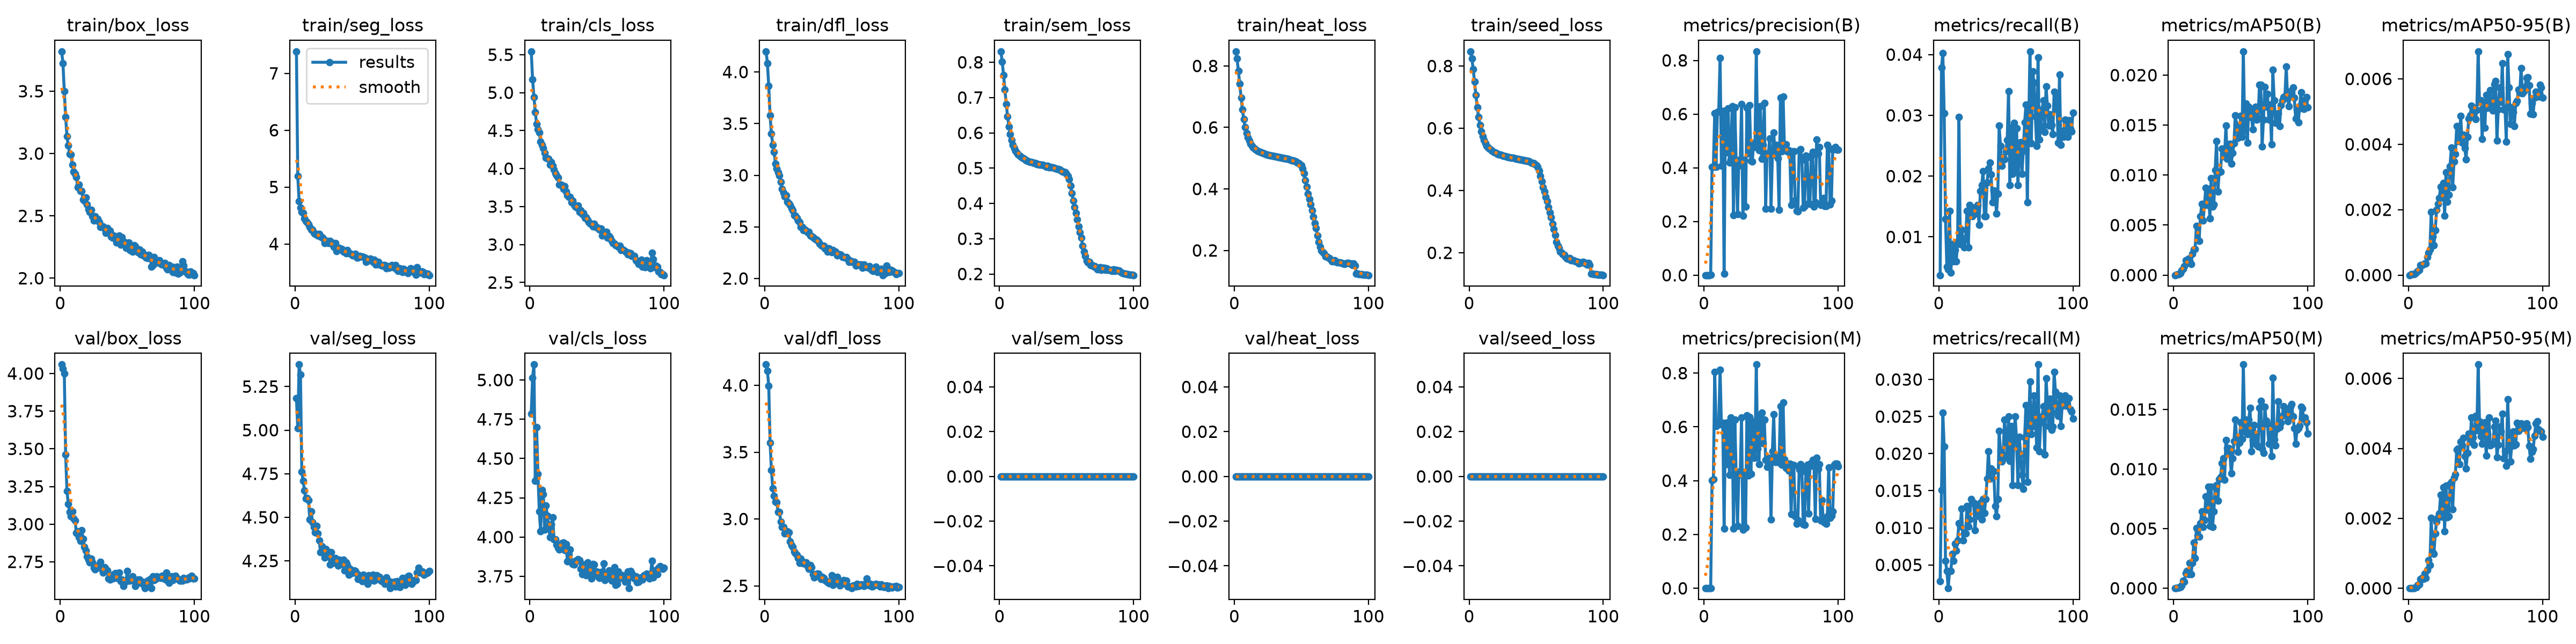

The file beside this chart, header and first rows:
epoch, time, train/box_loss, train/seg_loss, train/cls_loss, train/dfl_loss, train/sem_loss, train/heat_loss, train/seed_loss, metrics/precision(B), metrics/recall(B), metrics/mAP50(B), metrics/mAP50-95(B), metrics/precision(M), metrics/recall(M), metrics/mAP50(M), metrics/mAP50-95(M), val/box_loss, val/seg_loss, val/cls_loss, val/dfl_loss, val/sem_loss, val/heat_loss, val/seed_loss
1, 32.57, 3.819, 7.386, 5.543, 4.199, 0.8307, 0.8472, 0.8467, 0.00013, 0.00371, 0, 0, 0.0001, 0.00279, 0, 0, 4.059, 5.182, 4.786, 4.155, 0, 0, 0
2, 58.1, 3.725, 5.19, 5.175, 4.085, 0.8015, 0.8238, 0.8241, 0.00033, 0.03785, 6e-05, 2e-05, 0.00016, 0.01508, 2e-05, 1e-05, 4.033, 5.012, 5.015, 4.109, 0, 0, 0
3, 83.62, 3.499, 4.755, 4.945, 3.863, 0.7631, 0.7847, 0.7893, 0.00022, 0.04026, 8e-05, 2e-05, 0.00016, 0.02554, 5e-05, 1e-05, 4, 5.376, 5.098, 3.995, 0, 0, 0
4, 109.8, 3.293, 4.642, 4.747, 3.579, 0.722, 0.7419, 0.7498, 0.00027, 0.03032, 9e-05, 2e-05, 0.00019, 0.02099, 4e-05, 1e-05, 3.461, 5.319, 4.359, 3.57, 0, 0, 0
5, 135.5, 3.137, 4.564, 4.588, 3.4, 0.6815, 0.6977, 0.7067, 0.00091, 0.01293, 0.0002, 4e-05, 0.00082, 0.00554, 0.0001, 2e-05, 3.219, 4.76, 4.699, 3.366, 0, 0, 0
6, 161.4, 3.063, 4.544, 4.517, 3.296, 0.6459, 0.6584, 0.668, 0.4028, 0.00508, 0.00045, 9e-05, 0.4023, 0.00416, 0.00021, 3e-05, 3.136, 4.71, 4.403, 3.23, 0, 0, 0
7, 187, 2.995, 4.451, 4.474, 3.227, 0.6177, 0.6269, 0.6361, 0.4039, 0.00462, 0.00065, 0.00012, 0.4059, 0.00185, 0.00063, 9e-05, 3.08, 4.654, 4.162, 3.174, 0, 0, 0
8, 212.7, 2.991, 4.405, 4.355, 3.11, 0.5958, 0.6013, 0.6097, 0.6036, 0.01432, 0.00087, 0.00016, 0.805, 0.00416, 0.00056, 0.00011, 3.054, 4.607, 4.037, 3.128, 0, 0, 0
9, 238.6, 2.91, 4.378, 4.311, 3.067, 0.5788, 0.5823, 0.5895, 0.4025, 0.00416, 0.00148, 0.0003, 0.6031, 0.00416, 0.00127, 0.00026, 3.083, 4.609, 4.3, 3.124, 0, 0, 0
10, 265.1, 2.855, 4.345, 4.269, 3.03, 0.5662, 0.5675, 0.5736, 0.6062, 0.00878, 0.00124, 0.0003, 0.6092, 0.00647, 0.00147, 0.00029, 3.038, 4.6, 4.272, 3.051, 0, 0, 0
11, 290.9, 2.835, 4.296, 4.206, 2.998, 0.5567, 0.5564, 0.5615, 0.6107, 0.006, 0.00167, 0.00032, 0.6118, 0.00554, 0.00118, 0.00027, 3.024, 4.487, 4.047, 3.051, 0, 0, 0
12, 316.6, 2.81, 4.255, 4.142, 2.934, 0.5487, 0.5476, 0.5518, 0.8094, 0.00785, 0.00138, 0.00036, 0.8119, 0.00785, 0.00211, 0.00041, 2.943, 4.534, 4.199, 2.981, 0, 0, 0
13, 342.4, 2.731, 4.249, 4.137, 2.867, 0.5425, 0.5404, 0.544, 0.407, 0.00597, 0.00109, 0.00035, 0.6086, 0.00693, 0.00119, 0.0003, 2.951, 4.473, 4.136, 2.94, 0, 0, 0
14, 368.1, 2.749, 4.196, 4.125, 2.832, 0.5378, 0.5352, 0.5382, 0.6102, 0.00924, 0.00213, 0.00056, 0.6146, 0.00831, 0.00213, 0.00052, 2.914, 4.445, 4.072, 2.939, 0, 0, 0
15, 393.7, 2.698, 4.174, 4.048, 2.797, 0.5351, 0.5311, 0.534, 0.00544, 0.02976, 0.00255, 0.00068, 0.2225, 0.01062, 0.00385, 0.0008, 2.889, 4.413, 3.998, 2.891, 0, 0, 0
16, 419.5, 2.7, 4.175, 4.087, 2.807, 0.5326, 0.5276, 0.5303, 0.6123, 0.00878, 0.00261, 0.00079, 0.6142, 0.01016, 0.00254, 0.00066, 2.959, 4.451, 4.08, 2.897, 0, 0, 0
17, 445, 2.629, 4.148, 4.039, 2.743, 0.5299, 0.5249, 0.5273, 0.4576, 0.01119, 0.00492, 0.00193, 0.4609, 0.01257, 0.00507, 0.00201, 2.903, 4.408, 4.126, 2.909, 0, 0, 0
18, 470.6, 2.623, 4.172, 3.984, 2.727, 0.5273, 0.5225, 0.5246, 0.6204, 0.0097, 0.00352, 0.00117, 0.6175, 0.00831, 0.0044, 0.00103, 2.849, 4.367, 3.986, 2.9, 0, 0, 0
19, 496.2, 2.648, 4.125, 3.935, 2.712, 0.5254, 0.5204, 0.5223, 0.4193, 0.00831, 0.0034, 0.00091, 0.4218, 0.00924, 0.00434, 0.00099, 2.823, 4.3, 3.984, 2.832, 0, 0, 0
20, 521.6, 2.591, 4.116, 3.91, 2.683, 0.5224, 0.5184, 0.5199, 0.4316, 0.0097, 0.00587, 0.00138, 0.6358, 0.00924, 0.00544, 0.00157, 2.785, 4.333, 3.95, 2.805, 0, 0, 0
21, 547.1, 2.554, 4.099, 3.882, 2.662, 0.5207, 0.5165, 0.5181, 0.6291, 0.01432, 0.0071, 0.00199, 0.6258, 0.01293, 0.00643, 0.00191, 2.763, 4.318, 3.931, 2.792, 0, 0, 0
22, 573, 2.531, 4.014, 3.79, 2.612, 0.5191, 0.5149, 0.5162, 0.2227, 0.00831, 0.00543, 0.00217, 0.2225, 0.01016, 0.00514, 0.00203, 2.747, 4.269, 3.921, 2.756, 0, 0, 0
23, 598.6, 2.548, 4.039, 3.791, 2.606, 0.5176, 0.5135, 0.5147, 0.6246, 0.01524, 0.007, 0.00236, 0.626, 0.01109, 0.00571, 0.00214, 2.772, 4.319, 3.936, 2.745, 0, 0, 0
24, 624.3, 2.495, 4.049, 3.783, 2.588, 0.5169, 0.5121, 0.5137, 0.4255, 0.01478, 0.00875, 0.00271, 0.4233, 0.01386, 0.00771, 0.00268, 2.748, 4.306, 3.962, 2.732, 0, 0, 0
25, 649.8, 2.462, 4.018, 3.73, 2.562, 0.515, 0.5107, 0.5117, 0.2276, 0.01339, 0.00701, 0.00238, 0.2321, 0.01339, 0.00658, 0.00205, 2.709, 4.296, 3.965, 2.706, 0, 0, 0
26, 675.4, 2.498, 4.049, 3.772, 2.546, 0.5145, 0.51, 0.5111, 0.4302, 0.01478, 0.00863, 0.00281, 0.4333, 0.01339, 0.00851, 0.00289, 2.701, 4.229, 3.917, 2.672, 0, 0, 0
27, 701.2, 2.472, 4.03, 3.7, 2.501, 0.5139, 0.5091, 0.5101, 0.4097, 0.01386, 0.00567, 0.00182, 0.4231, 0.0097, 0.00521, 0.00163, 2.713, 4.3, 3.954, 2.703, 0, 0, 0
28, 726.7, 2.474, 3.984, 3.645, 2.496, 0.5115, 0.5079, 0.5085, 0.6376, 0.01386, 0.0097, 0.00314, 0.6341, 0.01201, 0.0085, 0.00294, 2.726, 4.237, 3.845, 2.674, 0, 0, 0
29, 752.4, 2.45, 3.953, 3.628, 2.468, 0.5109, 0.5067, 0.5077, 0.2203, 0.01524, 0.00686, 0.00225, 0.2175, 0.01293, 0.00513, 0.00203, 2.71, 4.261, 3.889, 2.668, 0, 0, 0
30, 778, 2.41, 4.019, 3.624, 2.47, 0.5101, 0.5059, 0.507, 0.4284, 0.01201, 0.00707, 0.00246, 0.4302, 0.01155, 0.00646, 0.00206, 2.748, 4.266, 3.919, 2.677, 0, 0, 0
31, 803.3, 2.411, 3.877, 3.558, 2.461, 0.5092, 0.5052, 0.5058, 0.2545, 0.01757, 0.01052, 0.00333, 0.2258, 0.01339, 0.00848, 0.00298, 2.712, 4.238, 3.838, 2.677, 0, 0, 0
32, 829.1, 2.417, 3.915, 3.577, 2.447, 0.5099, 0.5044, 0.5057, 0.624, 0.01848, 0.01342, 0.0039, 0.6438, 0.01109, 0.00864, 0.00305, 2.679, 4.222, 3.828, 2.646, 0, 0, 0
33, 854.8, 2.399, 3.926, 3.518, 2.452, 0.5085, 0.5036, 0.5046, 0.4526, 0.02082, 0.00836, 0.00269, 0.4189, 0.01386, 0.00734, 0.00226, 2.713, 4.257, 3.824, 2.627, 0, 0, 0
34, 880.3, 2.363, 3.902, 3.501, 2.415, 0.5069, 0.5023, 0.5033, 0.6325, 0.01339, 0.01029, 0.00348, 0.6361, 0.01201, 0.00914, 0.00317, 2.702, 4.255, 3.848, 2.655, 0, 0, 0
35, 906, 2.404, 3.913, 3.488, 2.409, 0.504, 0.5008, 0.5017, 0.425, 0.01339, 0.01035, 0.0037, 0.425, 0.01386, 0.00935, 0.00325, 2.693, 4.231, 3.853, 2.639, 0, 0, 0
36, 931.7, 2.368, 3.866, 3.513, 2.401, 0.5058, 0.5008, 0.502, 0.4228, 0.01894, 0.01266, 0.00455, 0.6216, 0.01663, 0.01048, 0.00397, 2.639, 4.258, 3.86, 2.586, 0, 0, 0
37, 957.4, 2.381, 3.86, 3.426, 2.391, 0.5024, 0.4993, 0.5003, 0.4915, 0.02127, 0.01219, 0.0041, 0.4846, 0.02034, 0.01089, 0.00399, 2.633, 4.196, 3.851, 2.561, 0, 0, 0
38, 982.9, 2.333, 3.839, 3.448, 2.377, 0.5032, 0.4989, 0.4998, 0.4774, 0.02219, 0.01184, 0.00421, 0.4844, 0.01665, 0.00911, 0.00355, 2.65, 4.241, 3.799, 2.569, 0, 0, 0
39, 1008, 2.323, 3.89, 3.403, 2.374, 0.5013, 0.4975, 0.4986, 0.8333, 0.02032, 0.01498, 0.00486, 0.8317, 0.01801, 0.01242, 0.00419, 2.639, 4.225, 3.762, 2.592, 0, 0, 0
40, 1034, 2.34, 3.836, 3.414, 2.36, 0.5022, 0.4972, 0.4987, 0.5109, 0.01572, 0.01165, 0.00405, 0.5201, 0.01757, 0.01178, 0.00408, 2.668, 4.17, 3.825, 2.59, 0, 0, 0
41, 1060, 2.32, 3.831, 3.351, 2.338, 0.5003, 0.496, 0.4974, 0.4661, 0.01767, 0.01257, 0.0043, 0.4611, 0.01767, 0.01176, 0.0043, 2.674, 4.203, 3.806, 2.572, 0, 0, 0
42, 1085, 2.284, 3.813, 3.355, 2.322, 0.4984, 0.4947, 0.4961, 0.6291, 0.01755, 0.01314, 0.00388, 0.6438, 0.01293, 0.01125, 0.00378, 2.643, 4.18, 3.757, 2.551, 0, 0, 0
43, 1110, 2.293, 3.795, 3.325, 2.318, 0.4978, 0.4934, 0.4949, 0.4323, 0.01386, 0.01116, 0.00354, 0.653, 0.01155, 0.00963, 0.00343, 2.644, 4.183, 3.838, 2.569, 0, 0, 0
44, 1136, 2.34, 3.804, 3.294, 2.319, 0.4969, 0.4924, 0.494, 0.485, 0.01711, 0.01223, 0.00423, 0.5394, 0.01388, 0.0109, 0.00387, 2.677, 4.194, 3.794, 2.559, 0, 0, 0
45, 1162, 2.268, 3.825, 3.274, 2.289, 0.4953, 0.4904, 0.4924, 0.6421, 0.02828, 0.01319, 0.00479, 0.6272, 0.02309, 0.01233, 0.00442, 2.623, 4.191, 3.78, 2.544, 0, 0, 0
46, 1188, 2.33, 3.761, 3.276, 2.295, 0.4925, 0.4884, 0.4905, 0.2468, 0.02496, 0.016, 0.00488, 0.4763, 0.02034, 0.01415, 0.00419, 2.631, 4.176, 3.735, 2.536, 0, 0, 0
47, 1213, 2.292, 3.757, 3.237, 2.262, 0.4896, 0.4856, 0.4881, 0.4527, 0.02173, 0.015, 0.00518, 0.4512, 0.01896, 0.01261, 0.00488, 2.589, 4.147, 3.827, 2.525, 0, 0, 0
48, 1239, 2.291, 3.79, 3.275, 2.292, 0.4892, 0.4841, 0.4871, 0.4522, 0.02311, 0.01374, 0.00494, 0.4862, 0.01988, 0.01145, 0.00432, 2.616, 4.168, 3.824, 2.52, 0, 0, 0
49, 1265, 2.245, 3.775, 3.239, 2.267, 0.4877, 0.4807, 0.4848, 0.5085, 0.02273, 0.01388, 0.00512, 0.4824, 0.02458, 0.01223, 0.0041, 2.621, 4.157, 3.764, 2.535, 0, 0, 0
50, 1290, 2.273, 3.775, 3.222, 2.253, 0.4834, 0.4763, 0.4807, 0.2481, 0.0241, 0.01594, 0.00477, 0.2562, 0.02241, 0.0139, 0.00493, 2.69, 4.134, 3.781, 2.579, 0, 0, 0
51, 1316, 2.288, 3.769, 3.217, 2.273, 0.4779, 0.4669, 0.4751, 0.4477, 0.02597, 0.01381, 0.00505, 0.5091, 0.01942, 0.01252, 0.00451, 2.624, 4.17, 3.747, 2.508, 0, 0, 0
52, 1341, 2.227, 3.756, 3.196, 2.258, 0.468, 0.4512, 0.4642, 0.5312, 0.03394, 0.02237, 0.00684, 0.6464, 0.02504, 0.01877, 0.0064, 2.624, 4.145, 3.739, 2.526, 0, 0, 0
53, 1367, 2.246, 3.686, 3.213, 2.258, 0.4496, 0.4278, 0.4469, 0.4485, 0.0185, 0.01448, 0.00529, 0.4684, 0.01898, 0.01315, 0.00477, 2.638, 4.14, 3.777, 2.542, 0, 0, 0
54, 1392, 2.215, 3.699, 3.118, 2.226, 0.4291, 0.4066, 0.4297, 0.4861, 0.02793, 0.01718, 0.00535, 0.4762, 0.02368, 0.01415, 0.00435, 2.652, 4.119, 3.743, 2.566, 0, 0, 0
55, 1418, 2.262, 3.729, 3.149, 2.231, 0.4077, 0.3842, 0.41, 0.436, 0.02034, 0.01326, 0.00417, 0.4889, 0.01574, 0.01292, 0.00413, 2.624, 4.167, 3.832, 2.525, 0, 0, 0
56, 1443, 2.256, 3.739, 3.135, 2.231, 0.3894, 0.367, 0.3958, 0.2425, 0.02876, 0.01684, 0.00526, 0.468, 0.02221, 0.01416, 0.00472, 2.591, 4.163, 3.727, 2.504, 0, 0, 0
57, 1469, 2.236, 3.717, 3.169, 2.228, 0.3732, 0.3488, 0.3796, 0.6609, 0.0208, 0.01582, 0.00451, 0.6774, 0.025, 0.01512, 0.00474, 2.606, 4.141, 3.769, 2.519, 0, 0, 0
58, 1495, 2.21, 3.687, 3.088, 2.205, 0.3547, 0.3307, 0.3648, 0.4604, 0.02787, 0.01595, 0.00551, 0.4593, 0.02168, 0.01147, 0.00379, 2.634, 4.171, 3.75, 2.534, 0, 0, 0
59, 1520, 2.228, 3.726, 3.113, 2.208, 0.3354, 0.309, 0.3459, 0.6655, 0.0185, 0.01456, 0.00512, 0.6899, 0.01572, 0.01239, 0.00441, 2.633, 4.137, 3.786, 2.544, 0, 0, 0
60, 1546, 2.191, 3.636, 3.088, 2.203, 0.3172, 0.2879, 0.3291, 0.4718, 0.0246, 0.01643, 0.00537, 0.4783, 0.02229, 0.01368, 0.00488, 2.61, 4.142, 3.747, 2.513, 0, 0, 0
... 40 more rows
